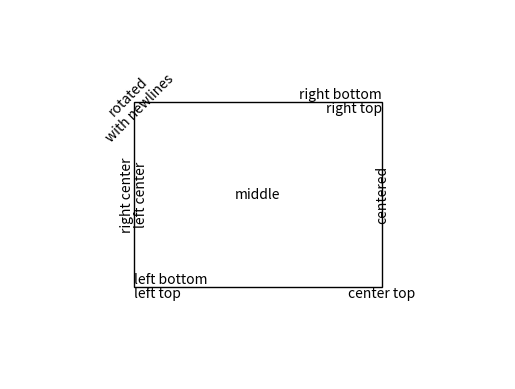

Generate this figure with matplotlib:
import matplotlib.pyplot as plt

fig, ax = plt.subplots()

# Build a rectangle in axes coords
left, width = .25, .5
bottom, height = .25, .5
right = left + width
top = bottom + height
p = plt.Rectangle((left, bottom), width, height, fill=False)
p.set_transform(ax.transAxes)
p.set_clip_on(False)
ax.add_patch(p)

ax.text(left, bottom, 'left top',
        horizontalalignment='left',
        verticalalignment='top',
        transform=ax.transAxes)

ax.text(left, bottom, 'left bottom',
        horizontalalignment='left',
        verticalalignment='bottom',
        transform=ax.transAxes)

ax.text(right, top, 'right bottom',
        horizontalalignment='right',
        verticalalignment='bottom',
        transform=ax.transAxes)

ax.text(right, top, 'right top',
        horizontalalignment='right',
        verticalalignment='top',
        transform=ax.transAxes)

ax.text(right, bottom, 'center top',
        horizontalalignment='center',
        verticalalignment='top',
        transform=ax.transAxes)

ax.text(left, 0.5 * (bottom + top), 'right center',
        horizontalalignment='right',
        verticalalignment='center',
        rotation='vertical',
        transform=ax.transAxes)

ax.text(left, 0.5 * (bottom + top), 'left center',
        horizontalalignment='left',
        verticalalignment='center',
        rotation='vertical',
        transform=ax.transAxes)

ax.text(0.5 * (left + right), 0.5 * (bottom + top), 'middle',
        horizontalalignment='center',
        verticalalignment='center',
        transform=ax.transAxes)

ax.text(right, 0.5 * (bottom + top), 'centered',
        horizontalalignment='center',
        verticalalignment='center',
        rotation='vertical',
        transform=ax.transAxes)

ax.text(left, top, 'rotated\nwith newlines',
        horizontalalignment='center',
        verticalalignment='center',
        rotation=45,
        transform=ax.transAxes)

ax.set_axis_off()

plt.show()